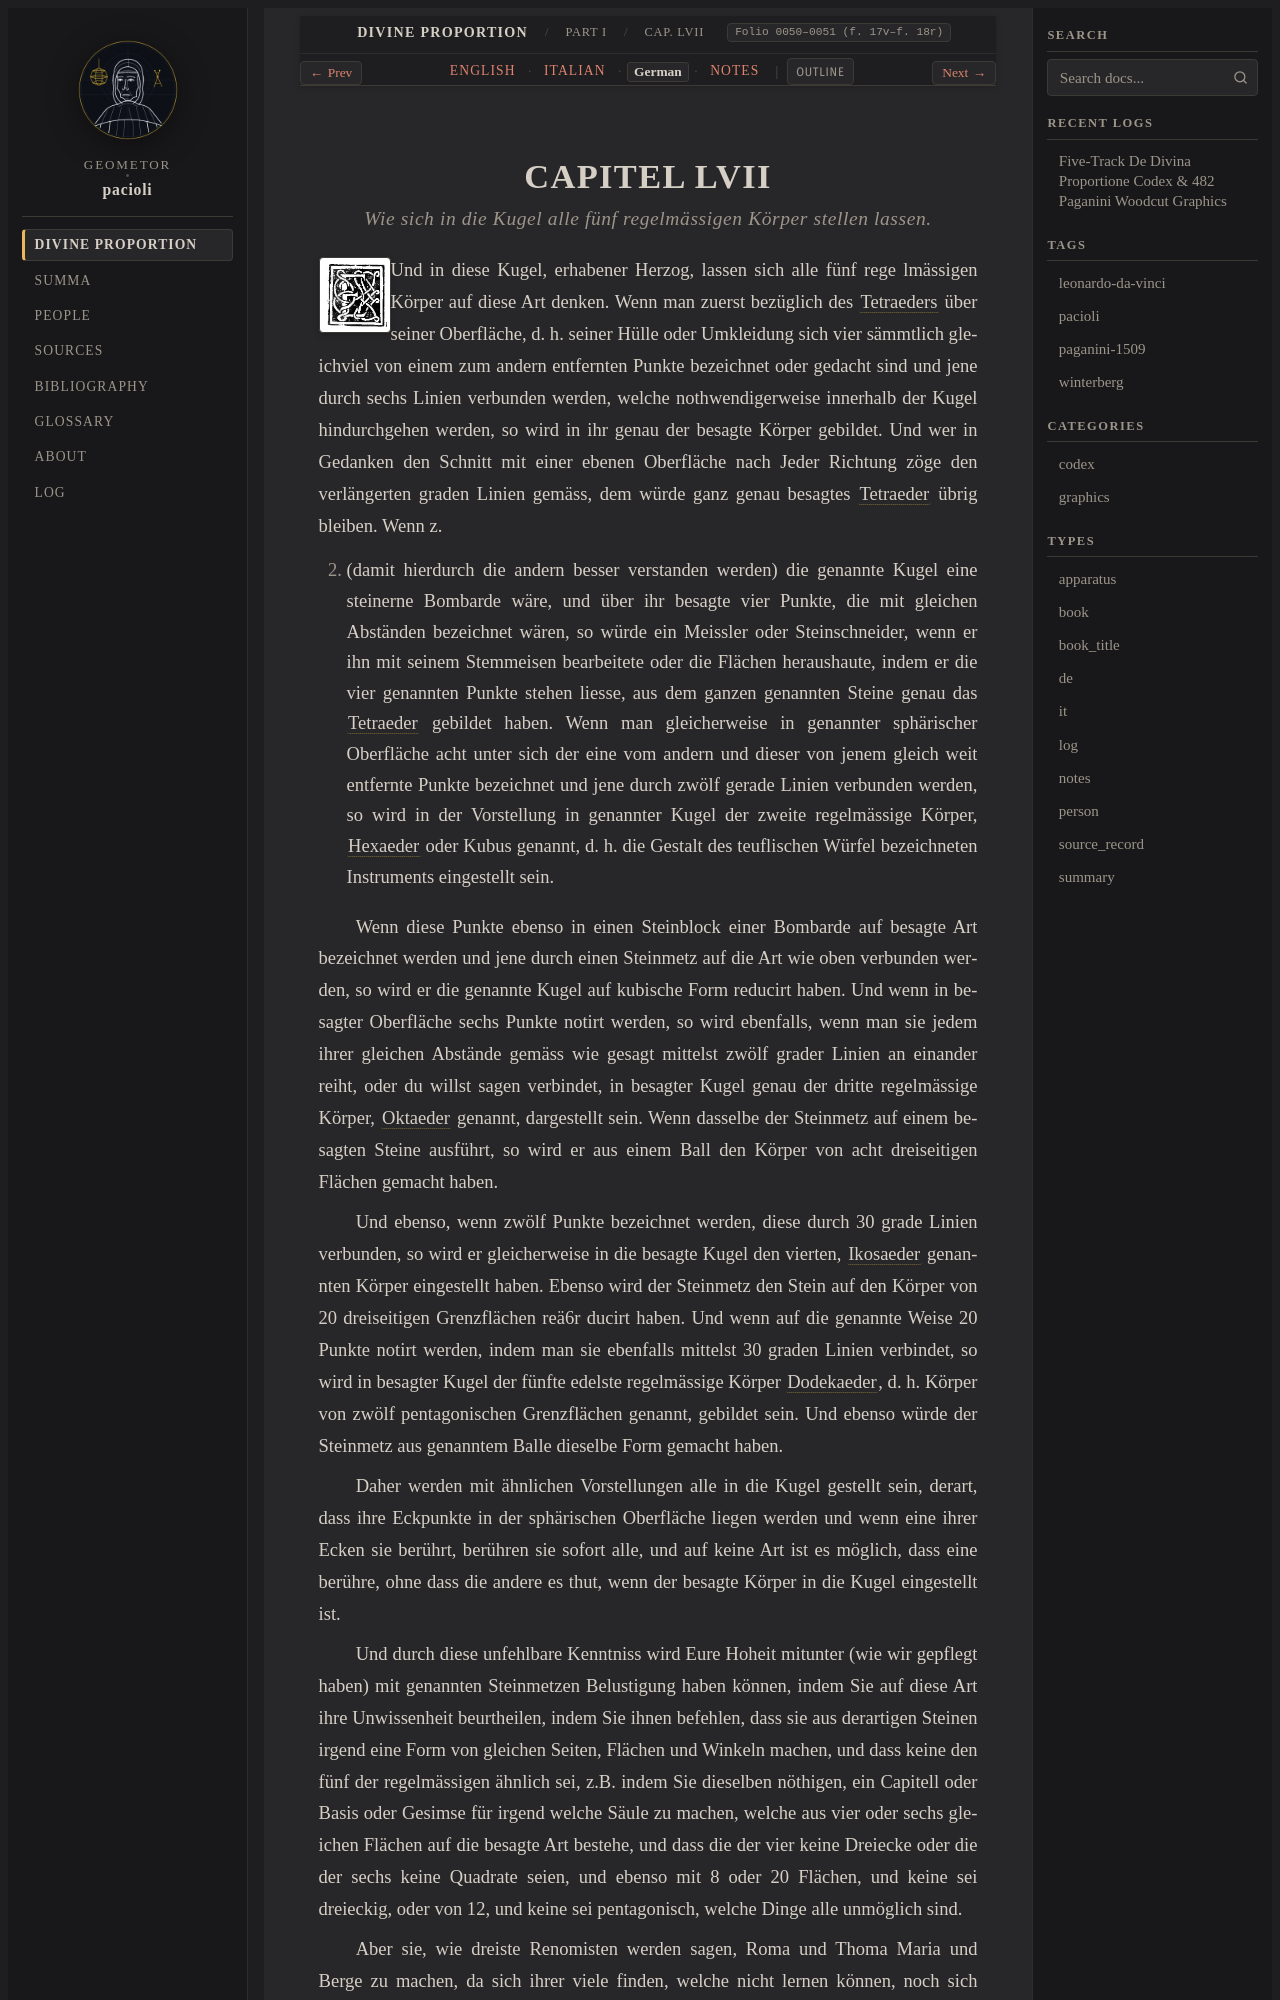

repository: geometor/pacioli · page: de_divina_proportione/compendio/cap_57/de.html · generator: sphinx

:type: de
:tracks: English: index | Italian: it | German: de | Notes: notes
:layout: book
:canonical_id: Cap. LVII
:folio: 0050–0051 (f. 17v–f. 18r)

.. _compendio-cap_57-de:

CAPITEL LVII
============

.. rubric:: Wie sich in die Kugel alle fünf regelmässigen Körper stellen lassen.

.. folio:: 0050–0051 (f. 17v–f. 18r)
   :initial: 0050.c1.png

Und in diese Kugel, erhabener Herzog, lassen sich alle fünf rege lmässigen Körper auf diese Art denken. Wenn man zuerst bezüglich des :term:`Tetraeders <tetrahedron>` über seiner Oberfläche, d. h. seiner Hülle oder Umkleidung sich vier sämmtlich gleichviel von einem zum andern entfernten Punkte bezeichnet oder gedacht sind und jene durch sechs Linien verbunden werden, welche nothwendigerweise innerhalb der Kugel hindurchgehen werden, so wird in ihr genau der besagte Körper gebildet. Und wer in Gedanken den Schnitt mit einer ebenen Oberfläche nach Jeder Richtung zöge den verlängerten graden Linien gemäss, dem würde ganz genau besagtes :term:`Tetraeder <tetrahedron>` übrig bleiben. Wenn z.

B. (damit hierdurch die andern besser verstanden werden) die genannte Kugel eine steinerne Bombarde wäre, und über ihr besagte vier Punkte, die mit gleichen Abständen bezeichnet wären, so würde ein Meissler oder Steinschneider, wenn er ihn mit seinem Stemmeisen bearbeitete oder die Flächen heraushaute, indem er die vier genannten Punkte stehen liesse, aus dem ganzen genannten Steine genau das :term:`Tetraeder <tetrahedron>` gebildet haben. Wenn man gleicherweise in genannter sphärischer Oberfläche acht unter sich der eine vom andern und dieser von jenem gleich weit entfernte Punkte bezeichnet und jene durch zwölf gerade Linien verbunden werden, so wird in der Vorstellung in genannter Kugel der zweite regelmässige Körper, :term:`Hexaeder <exahedron>` oder Kubus genannt, d. h. die Gestalt des teuflischen Würfel bezeichneten Instruments eingestellt sein.

Wenn diese Punkte ebenso in einen Steinblock einer Bombarde auf besagte Art bezeichnet werden und jene durch einen Steinmetz auf die Art wie oben verbunden werden, so wird er die genannte Kugel auf kubische Form reducirt haben. Und wenn in besagter Oberfläche sechs Punkte notirt werden, so wird ebenfalls, wenn man sie jedem ihrer gleichen Abstände gemäss wie gesagt mittelst zwölf grader Linien an einander reiht, oder du willst sagen verbindet, in besagter Kugel genau der dritte regelmässige Körper, :term:`Oktaeder <octahedron>` genannt, dargestellt sein. Wenn dasselbe der Steinmetz auf einem besagten Steine ausführt, so wird er aus einem Ball den Körper von acht dreiseitigen Flächen gemacht haben.

Und ebenso, wenn zwölf Punkte bezeichnet werden, diese durch 30 grade Linien verbunden, so wird er gleicherweise in die besagte Kugel den vierten, :term:`Ikosaeder <icosahedron>` genannten Körper eingestellt haben. Ebenso wird der Steinmetz den Stein auf den Körper von 20 dreiseitigen Grenzflächen reä6r ducirt haben. Und wenn auf die genannte Weise 20 Punkte notirt werden, indem man sie ebenfalls mittelst 30 graden Linien verbindet, so wird in besagter Kugel der fünfte edelste regelmässige Körper :term:`Dodekaeder <dodecahedron>`, d. h. Körper von zwölf pentagonischen Grenzflächen genannt, gebildet sein. Und ebenso würde der Steinmetz aus genanntem Balle dieselbe Form gemacht haben.

Daher werden mit ähnlichen Vorstellungen alle in die Kugel gestellt sein, derart, dass ihre Eckpunkte in der sphärischen Oberfläche liegen werden und wenn eine ihrer Ecken sie berührt, berühren sie sofort alle, und auf keine Art ist es möglich, dass eine berühre, ohne dass die andere es thut, wenn der besagte Körper in die Kugel eingestellt ist.
